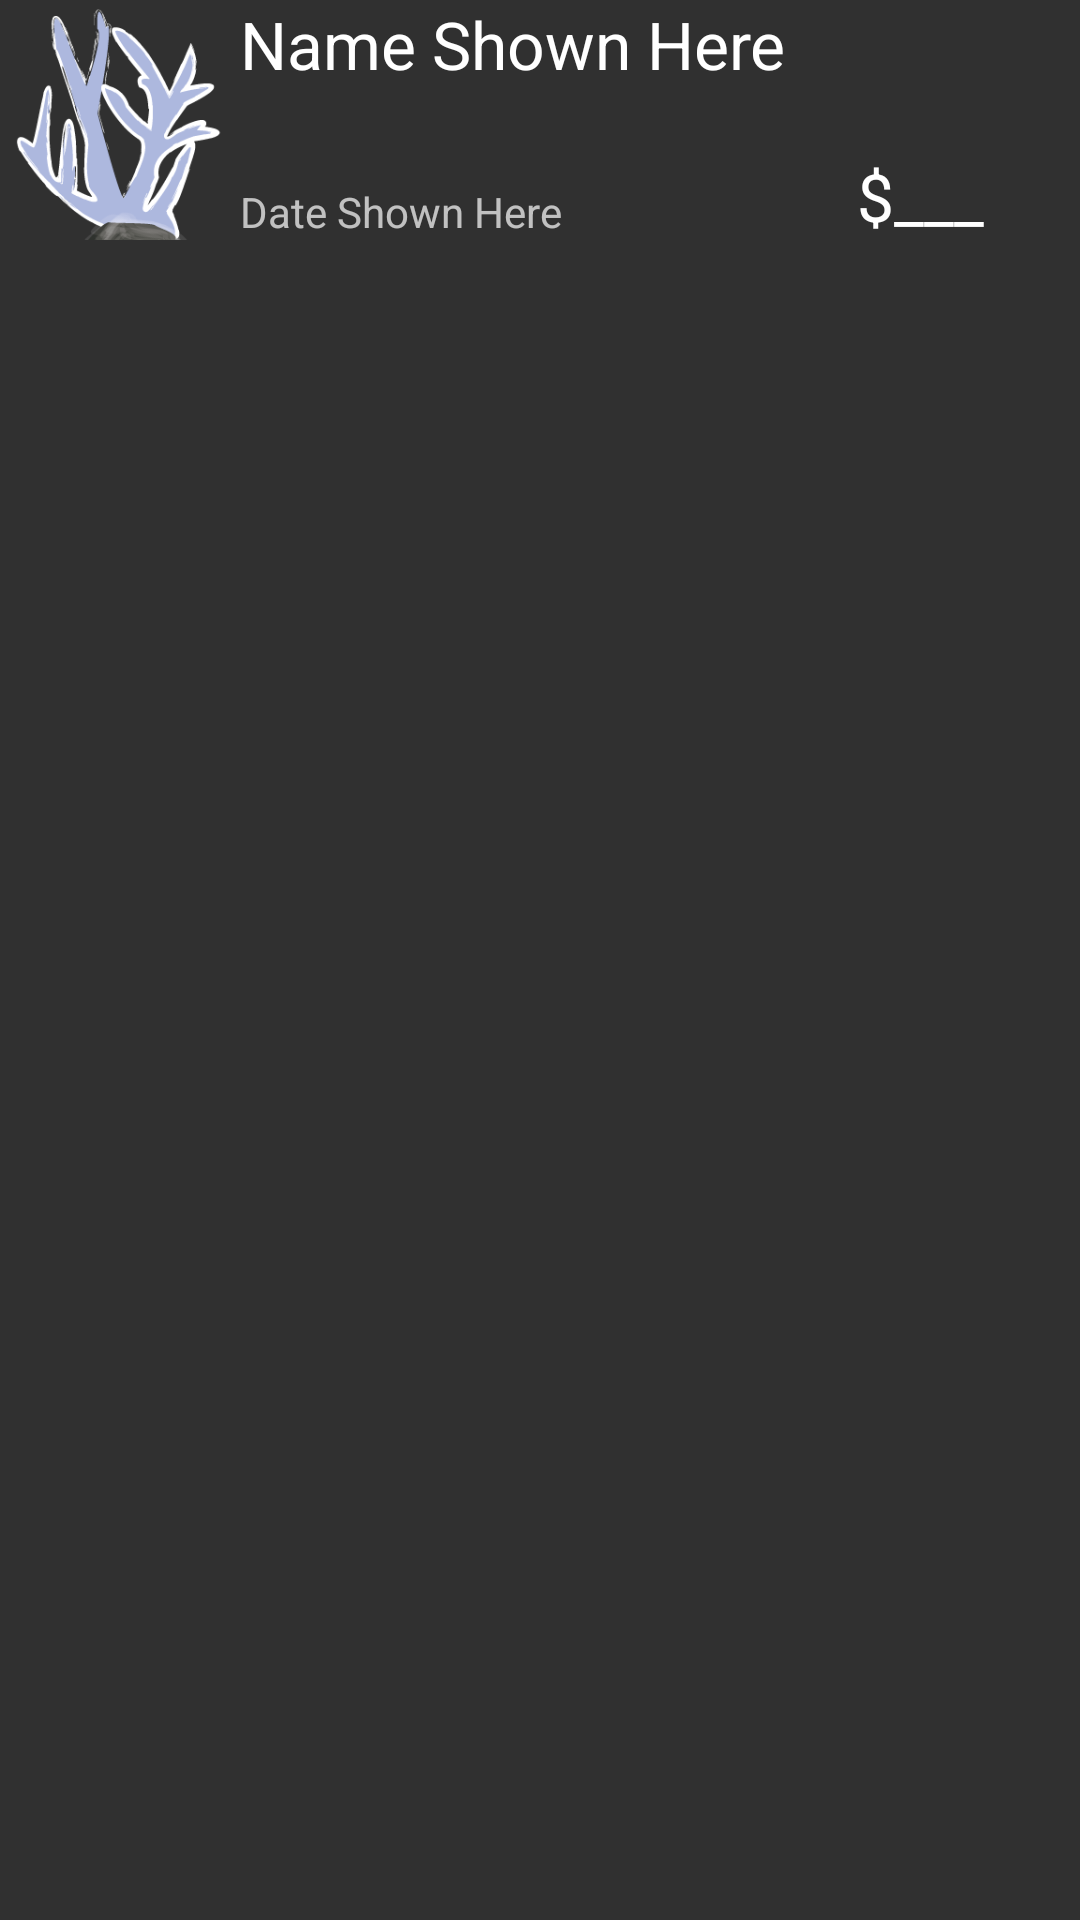

Here is an Android app screen rendered from its layout file. Give the layout XML and the strings, colors and styles it references.
<!-- AndroidManifest.xml: application theme AppTheme -->
<!-- res/layout/coral_view.xml -->
<?xml version="1.0" encoding="utf-8"?>
<RelativeLayout xmlns:android="http://schemas.android.com/apk/res/android"
    android:layout_width="match_parent"
    android:layout_height="match_parent">

    <ImageView
        android:layout_width="80dp"
        android:layout_height="80dp"
        android:id="@+id/itemIcon"
        android:layout_alignParentTop="true"
        android:layout_alignParentLeft="true"
        android:layout_alignParentStart="true"
        android:src="@drawable/coral"
        android:adjustViewBounds="true" />

    <TextView
        android:layout_width="wrap_content"
        android:layout_height="wrap_content"
        android:textAppearance="?android:attr/textAppearanceLarge"
        android:text="Name Shown Here"
        android:id="@+id/coralViewNameText"
        android:layout_alignParentTop="true"
        android:layout_toRightOf="@+id/itemIcon" />

    <TextView
        android:layout_width="wrap_content"
        android:layout_height="wrap_content"
        android:textAppearance="?android:attr/textAppearanceSmall"
        android:text="Date Shown Here"
        android:id="@+id/coralViewDateText"
        android:layout_alignBottom="@+id/itemIcon"
        android:layout_toRightOf="@+id/itemIcon"
        android:layout_toEndOf="@+id/itemIcon" />

    <TextView
        android:layout_width="wrap_content"
        android:layout_height="wrap_content"
        android:textAppearance="?android:attr/textAppearanceLarge"
        android:text="$___"
        android:id="@+id/coralViewPriceText"
        android:layout_alignBottom="@+id/coralViewDateText"
        android:layout_alignParentRight="true"
        android:layout_alignParentEnd="true"
        android:layout_marginRight="32dp"
        android:layout_marginEnd="32dp" />

</RelativeLayout>
<!-- resources referenced by this layout -->
<resources>
  <!-- drawable coral: png bitmap (drawable, 18376 bytes) -->
  <style name="AppTheme" parent="Theme.AppCompat.NoActionBar">
          
          <item name="colorPrimary">@color/colorPrimary</item>
          <item name="colorPrimaryDark">@color/colorPrimaryDark</item>
          <item name="colorAccent">@color/colorAccent</item>
      </style>
  <color name="colorPrimary">#7BB0ED</color>
  <color name="colorPrimaryDark">#0FA8DB</color>
  <color name="colorAccent">#FF4081</color>
</resources>
